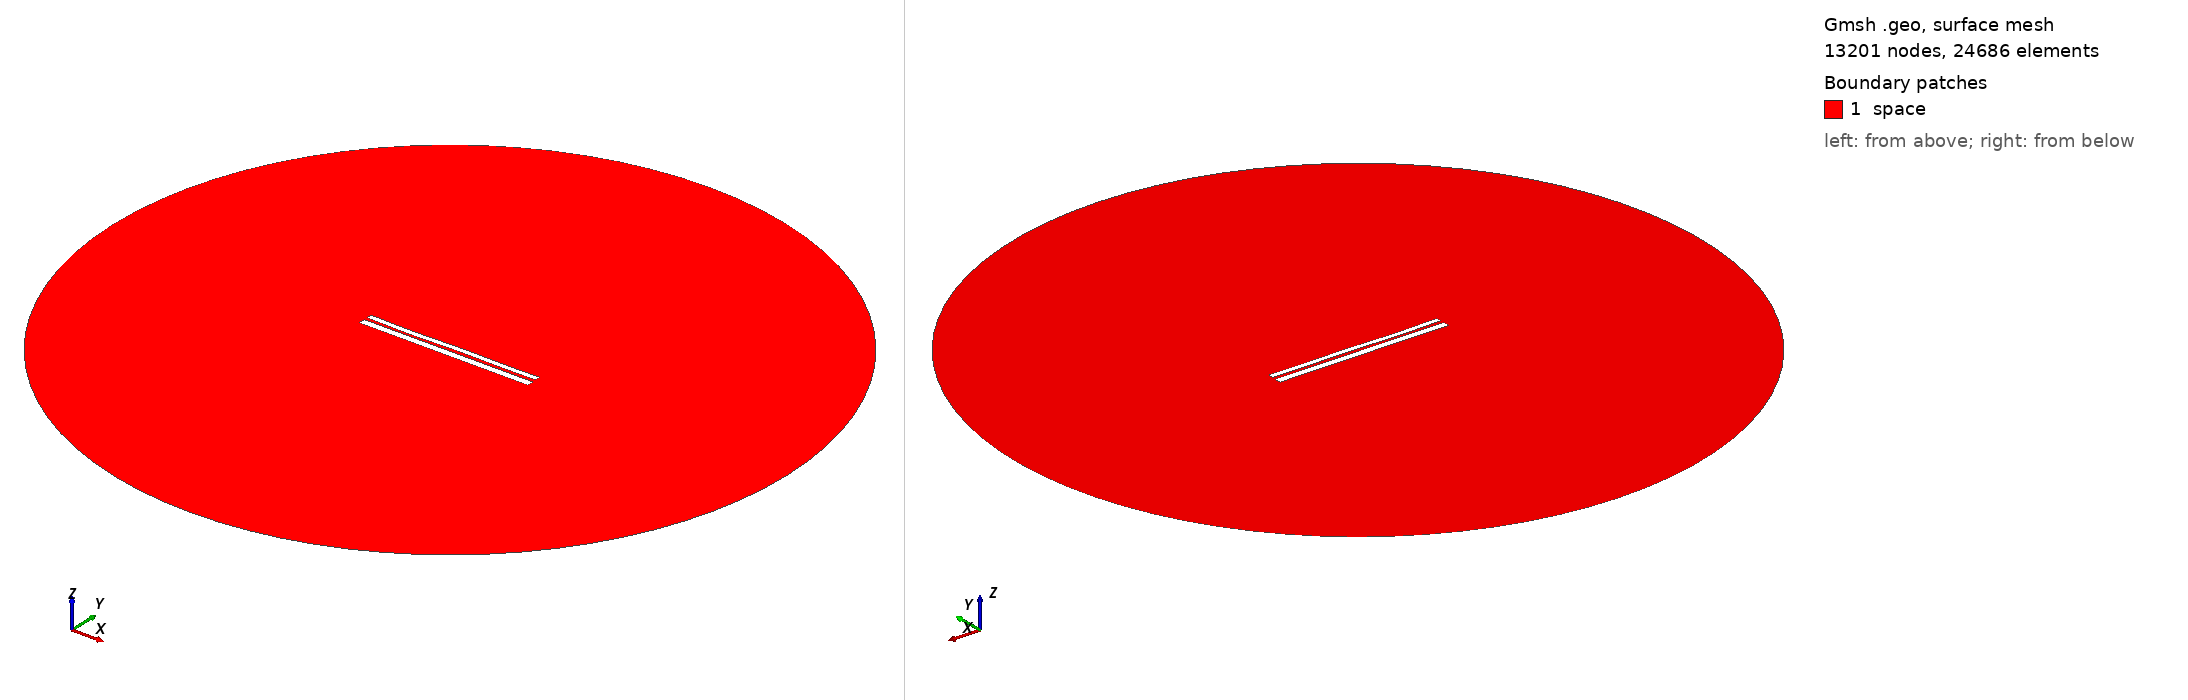

Gmsh geometry script, surface-meshed: 13201 nodes, 24686 surface elements. Boundary patches (legend numbers): 1 space. Left view from above one corner, right view from below the opposite corner. Legend entries are the model's physical surfaces. The drawing asked Gmsh for element sizes between 1% and 20% of the model's largest extent; the script's own settings can give other sizes.

=== 9651.geo (drawn) ===
//---------------------------------------
// Geometry kernel
//---------------------------------------

SetFactory("OpenCASCADE");



//---------------------------------------
// Parameters of the geometry
//---------------------------------------

// Overetch of the upper plate
overetch = 0.375;

// Distance between the plates
distance = 1.5;

// Discretization over the x axis (for the deformation)
nx = 50; 

// Length of the plate
L = 100 - overetch; 

// Number of modes
n = 4; 

// 1st mode coefficient
coeff(1) = 0.0;
beta(1) = 0.596864 * 3.1415926535 / L;

// 2nd mode coefficient
coeff(2) = -0.075;
beta(2) = 1.49418 * 3.1415926535 / L;

// 3rd mode coefficient
coeff(3) = -0.15;
beta(3) = 2.50025 * 3.1415926535 / L;

// 4th mode coefficient
coeff(4) = -0.15;
beta(4) = 3.49999 * 3.1415926535 / L;



//---------------------------------------
// Upper plate (deformed rectangle)
//---------------------------------------

// Coordiantes of the upper plate
xmin = -50;
xmax = 50 - overetch;

// Height of the upper plate
yheight = 4 - 2 * overetch;

// Indexes of the points
UpperID[] = {};
LowerID[] = {};
LeftID[] = {};
RightID[] = {};

// Point index
p = 1;

// Horizontal edges
For i In {1:nx}
    x = xmin + (i-1)*(xmax - xmin)/(nx-1);

    y_bottom = distance / 2 + overetch;
    For j In {1:n}
        C = (Cosh(beta(j)*L) + Cos(beta(j)*L)) / (Sinh(beta(j)*L) + Sin(beta(j)*L));
        y_bottom  = y_bottom + coeff(j) * (Cosh(beta(j)*(x+50)) - Cos(beta(j)*(x+50)) - C * (Sinh(beta(j)*(x+50)) - Sin(beta(j)*(x+50))));
    EndFor

    y_top = y_bottom + yheight;

    Point(p) = {x, y_top, 0, 1.0};
    UpperID[i] = p;
    p = p + 1;

    Point(p) = {x, y_bottom, 0, 1.0};
    LowerID[i] = p;
    p = p + 1;
EndFor

// Create point lists
UpperPts[] = {}; LowerPts[] = {};
For i In {1:nx}
  UpperPts[] += {UpperID[i]};
  LowerPts[] += {LowerID[i]};
EndFor

// Build splines
Spline(1) = {UpperPts[]};
Spline(2) = {LowerPts[]};
Line(3) = {LowerPts[nx-1], UpperPts[nx-1]};
Line(4) = {LowerPts[0], UpperPts[0]};

// Build the plane surface
Curve Loop(1) = {2, 3, -1, -4};
Plane Surface(1) = {1};



//---------------------------------------
// Lower plate (rectangle)
//---------------------------------------

// Vertices
Point(1001) = {-50, -1, 0, 1.0};
Point(1002) = { 50, -1, 0, 1.0};
Point(1003) = { 50,  -5, 0, 1.0};
Point(1004) = {-50,  -5, 0, 1.0};

// Edges
Line(5) = {1001, 1002};
Line(6) = {1002, 1003};
Line(7) = {1003, 1004};
Line(8) = {1004, 1001};

// Plane surface
Line Loop(2) = {5, 6, 7, 8};
Plane Surface(2) = {2}; 



//---------------------------------------
// Outer (fictious) boundary
//---------------------------------------

// Points
Point(1005) = {0, 0, 0};       // Center
Point(1006) = {200, 0, 0};     // Start point
Point(1007) = {0, 200, 0};     // 90 degrees
Point(1008) = {-200, 0, 0};    // 180 degrees
Point(1009) = {0, -200, 0};    // 270 degrees

// Circle arcs (each needs start, center, end)
Circle(9) = {1006, 1005, 1007};
Circle(10) = {1007, 1005, 1008};
Circle(11) = {1008, 1005, 1009};
Circle(12) = {1009, 1005, 1006};

// Plane surface for the entire domain
Curve Loop(3) = {9, 10, 11, 12};
Surface(3) = {3};

// Subtract the plates from the whole domain to obtain the actual domain where we want to solve the equations
BooleanDifference{ Surface{3}; Delete; }{ Surface{1}; Surface{2}; Delete; }




//---------------------------------------
// Transfinite Lines/Curves
//---------------------------------------

// Set the number of points on the boundaries
r = 7;

// Plates
Transfinite Curve {1, 2} = 50*r Using Progression 1;
Transfinite Curve {3, 4} = 2*r Using Progression 1;
Transfinite Line {5, 7} = 50*r Using Progression 1;
Transfinite Line {6, 8} = 2*r Using Progression 1;

// Outer boundary
Transfinite Line {9, 10, 11, 12} = 20 Using Progression 1;



//---------------------------------------
// Physical groups
//---------------------------------------                

// Physical curves (boundaries)
Physical Line("force_segment", 10) = {2};
Physical Line("upper_plate", 11) = {1, 3, 4};
Physical Line("lower_plate", 12) = {5, 6, 7, 8};
Physical Line("boundary", 20) = {9, 10, 11, 12};

// Physical Surfaces
Physical Surface("space", 30) = {3};



//---------------------------------------
// 6. Generate the Mesh
//---------------------------------------

// 2D mesh generation
Mesh 2;
